2-way image classification set "dataset" from GitHub (rizkiamirudin/klasifikasi-jenis-kopi); label vocabulary: arabika, robusta coffee.

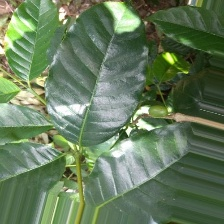
Label: arabika

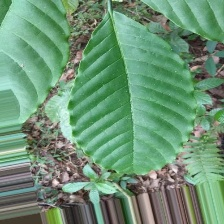
Label: robusta coffee

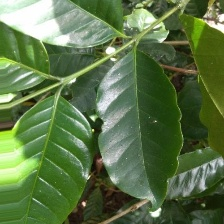
Label: arabika

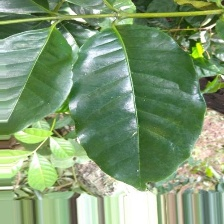
Label: arabika

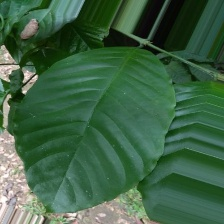
Label: robusta coffee

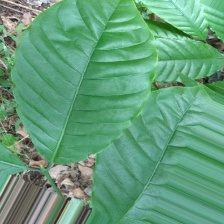
Label: robusta coffee
